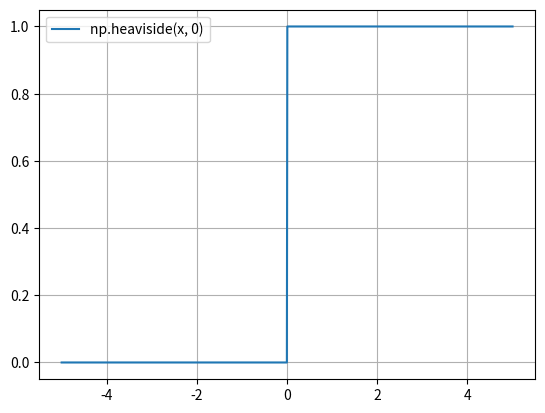

This figure's Python source:
import numpy as np


class FuncaoAtivacao:
    """
    Classe para representar uma função de ativação.

    A função de ativação, associada a uma camada, é uma operação aplicada
    ao valor resultante da combinação linear dos pesos e pendores da camada,
    que é um vetor de valores reais com o mesmo tamanho da dimensão de saída
    da camada.

    A função de ativação tem o objetivo de introduzir não linearidade na rede.
    Para ser utilizada numa descida de gradiente, a função de ativação deve ser
    diferenciável.
    """

    def aplicar(self, x):
        """
        Aplica a função de ativação a uma matriz de valores x.

        Parâmetros:
            x: Valores a aplicar a função de ativação.
        """
        raise NotImplementedError


class Degrau(FuncaoAtivacao):
    """
    Classe para representar uma função de ativação degrau.

    A função degrau não é diferenciável, logo o uso na descida de gradiente,
    em específico na minimização do erro da retropropagação, é indefinida em 0.
    No entanto, a função degrau pode ser utilizada em redes neurais, em particular
    em perceptrões, para classificação binária.

    Parâmetros:
        limiar: O limiar da função degrau. Todos os valores de entrada x inferiores ao
        limiar serão mapeados para 0, e todos os valores de entrada superiores ou iguais
        ao limiar serão mapeados para 1.
    """

    def __init__(self, limiar):
        self.__limiar = limiar
        super().__init__()

    def aplicar(self, x):
        """
        Aplica a função degrau a uma matriz de valores x.

        Parâmetros:
            x: Valores a aplicar à função degrau.

        Retorna:
            Valores resultantes da aplicação da função degrau.
        """

        return np.heaviside(x, self.__limiar)


if __name__ == "__main__":
    import matplotlib.pyplot as plt

    # Define o intervalo de valores
    x = np.linspace(-5, 5, 1000)

    # Calcula o valor da função degrau para cada valor do intervalo
    y = np.heaviside(x, 0)

    # Desenha o gráfico
    # O eixo x é um intervalo de valores possíveis (não exclusivamente)
    # para os valores provenientes da combinação de pesos e pendores da camada
    # O eixo y é o valor resultante da função degrau
    plt.plot(x, y, label="np.heaviside(x, 0)")
    plt.grid(True)
    plt.legend()
    plt.show()
